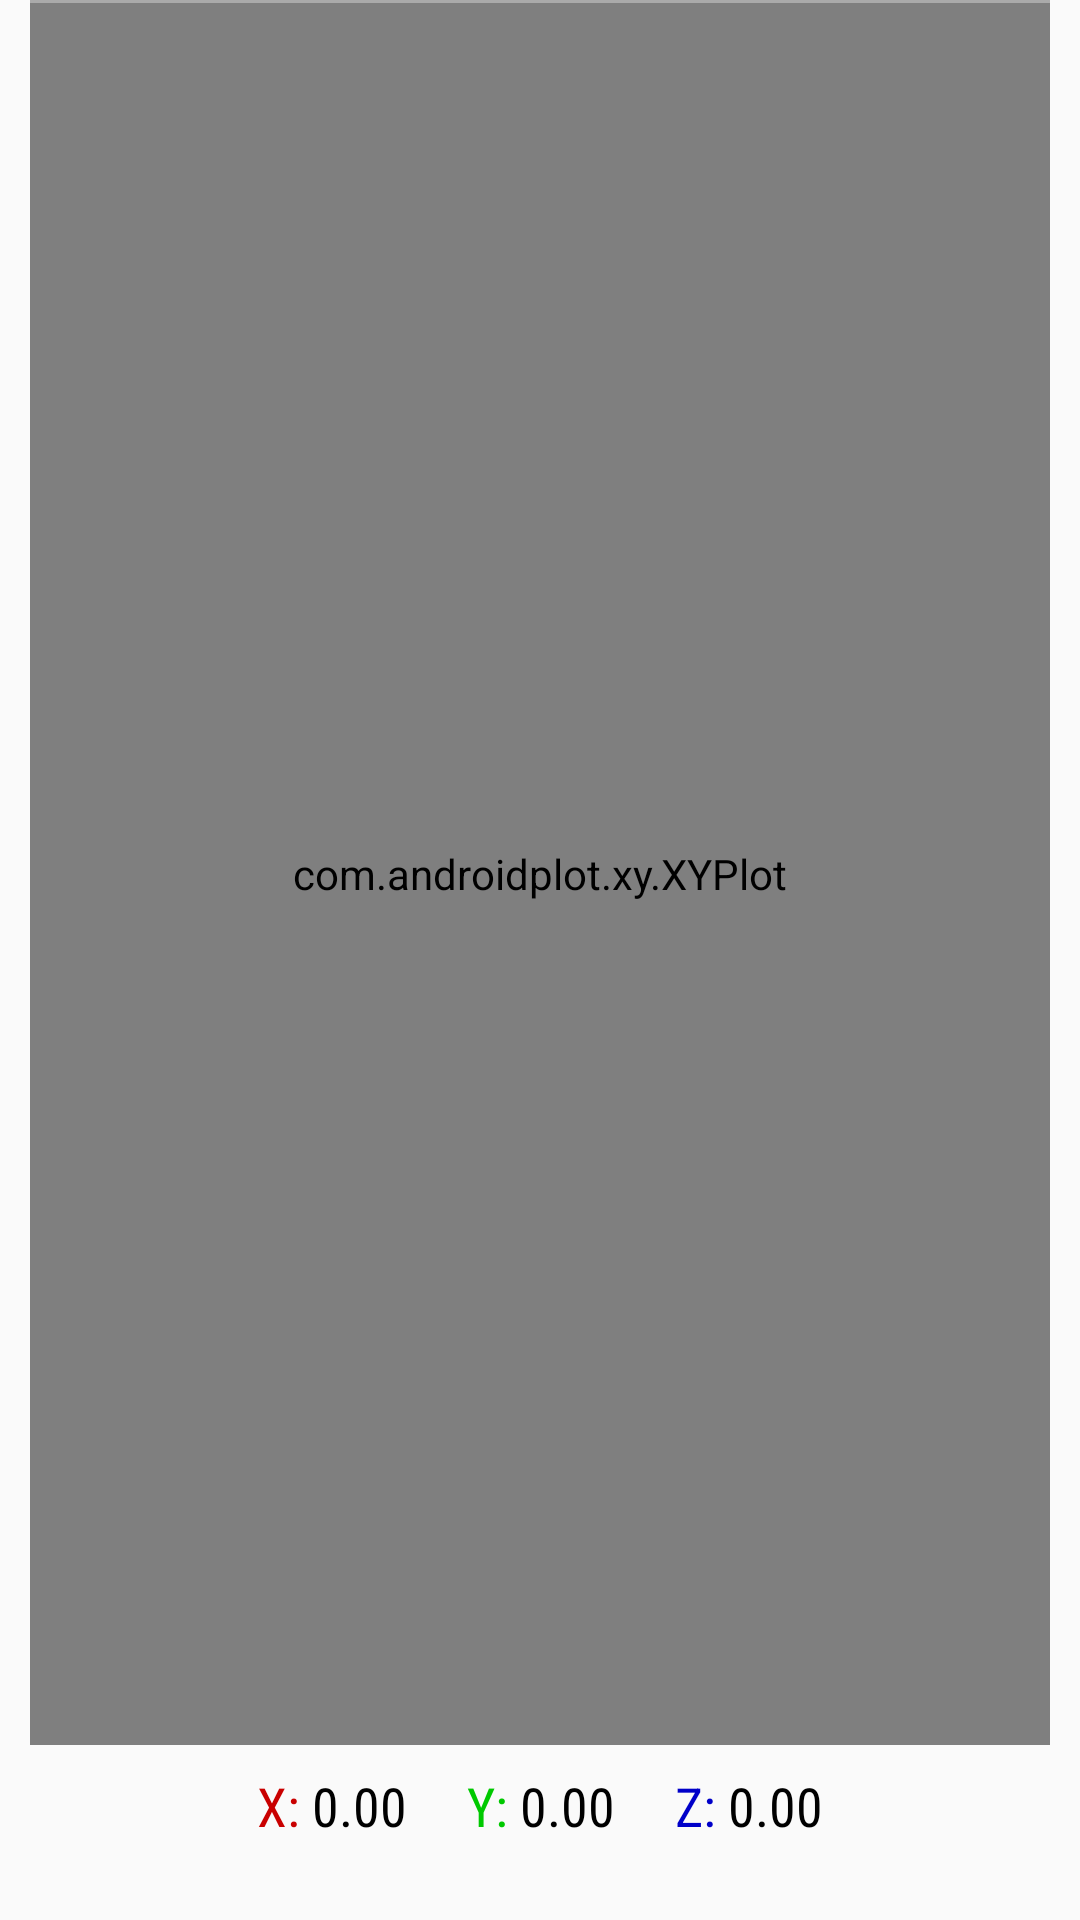

Reconstruct the res/layout file that produces this screen, plus the resources it refers to.
<!-- AndroidManifest.xml: application theme AppTheme -->
<!-- res/layout/fragment_accelerometer.xml -->
<?xml version="1.0" encoding="utf-8"?>
<LinearLayout xmlns:android="http://schemas.android.com/apk/res/android"
    android:id="@+id/acceleration_plot_layout"
    android:layout_width="fill_parent"
    android:layout_height="fill_parent"
    android:orientation="vertical"
    android:weightSum="11" >

    <RelativeLayout
        android:layout_width="fill_parent"
        android:layout_height="wrap_content"
        android:paddingRight="10dp">
    </RelativeLayout>

    <View
        android:layout_width="fill_parent"
        android:layout_marginStart="10dp"
        android:layout_marginEnd="10dp"
        android:layout_height="1dp"
        android:background="@android:color/darker_gray" />

    <com.androidplot.xy.XYPlot
        android:id="@+id/plot_sensor"
        android:layout_width="fill_parent"
        android:layout_height="0dp"
        android:layout_marginLeft="10dp"
        android:layout_marginRight="10dp"
        android:layout_weight="10"
        title="Acceleration" />

    <RelativeLayout
        android:id="@+id/layout_statistics"
        android:layout_width="match_parent"
        android:layout_height="0dp"
        android:layout_weight="0.7" >

        <RelativeLayout
            android:layout_width="wrap_content"
            android:layout_height="wrap_content"
            android:layout_centerHorizontal="true"
            android:layout_centerVertical="true" >

            <TableLayout
                android:id="@+id/table_statistics_left"
                android:layout_width="wrap_content"
                android:layout_height="wrap_content" >

                <TableRow
                    android:id="@+id/table_statistics_left_row_0"
                    android:layout_width="fill_parent"
                    android:layout_height="wrap_content"
                    android:padding="2dip" >

                    <RelativeLayout
                        android:layout_width="wrap_content"
                        android:layout_height="wrap_content"
                        android:layout_marginRight="20dp"
                        android:layout_weight="1" >

                        <TextView
                            android:id="@+id/label_x_axis"
                            android:layout_width="wrap_content"
                            android:layout_height="wrap_content"
                            android:layout_alignParentLeft="true"
                            android:fontFamily="sans-serif-condensed"
                            android:text="X: "
                            android:textAppearance="?android:attr/textAppearanceMedium"
                            android:textColor="@color/graphX" />

                        <TextView
                            android:id="@+id/value_x_axis"
                            android:layout_width="wrap_content"
                            android:layout_height="wrap_content"
                            android:layout_toRightOf="@+id/label_x_axis"
                            android:fontFamily="sans-serif-condensed"
                            android:text="0.00"
                            android:textAppearance="?android:attr/textAppearanceMedium"
                            android:textColor="#000" />
                    </RelativeLayout>

                    <RelativeLayout
                        android:layout_width="fill_parent"
                        android:layout_height="wrap_content"
                        android:layout_weight="1" >

                        <TextView
                            android:id="@+id/label_y_axis"
                            android:layout_width="wrap_content"
                            android:layout_height="wrap_content"
                            android:layout_alignParentLeft="true"
                            android:fontFamily="sans-serif-condensed"
                            android:text="Y: "
                            android:textAppearance="?android:attr/textAppearanceMedium"
                            android:textColor="@color/graphY" />

                        <TextView
                            android:id="@+id/value_y_axis"
                            android:layout_width="wrap_content"
                            android:layout_height="wrap_content"
                            android:layout_toRightOf="@+id/label_y_axis"
                            android:fontFamily="sans-serif-condensed"
                            android:text="0.00"
                            android:textAppearance="?android:attr/textAppearanceMedium"
                            android:textColor="#000" />
                    </RelativeLayout>

                    <RelativeLayout
                        android:layout_width="fill_parent"
                        android:layout_height="wrap_content"
                        android:layout_marginLeft="20dp"
                        android:layout_weight="1" >

                        <TextView
                            android:id="@+id/label_z_axis"
                            android:layout_width="wrap_content"
                            android:layout_height="wrap_content"
                            android:layout_alignParentLeft="true"
                            android:fontFamily="sans-serif-condensed"
                            android:text="Z: "
                            android:textAppearance="?android:attr/textAppearanceMedium"
                            android:textColor="@color/graphZ" />

                        <TextView
                            android:id="@+id/value_z_axis"
                            android:layout_width="wrap_content"
                            android:layout_height="wrap_content"
                            android:layout_toRightOf="@+id/label_z_axis"
                            android:fontFamily="sans-serif-condensed"
                            android:text="0.00"
                            android:textAppearance="?android:attr/textAppearanceMedium"
                            android:textColor="#000" />
                    </RelativeLayout>
                </TableRow>
            </TableLayout>
        </RelativeLayout>
    </RelativeLayout>
</LinearLayout>
<!-- resources referenced by this layout -->
<resources>
  <color name="graphX">#C90000</color>
  <color name="graphY">#00C900</color>
  <color name="graphZ">#0000C9</color>
  <style name="AppTheme" parent="Theme.AppCompat.Light.DarkActionBar">
          
          <item name="colorPrimary">@color/design_default_color_primary</item>
          <item name="colorPrimaryDark">@color/design_default_color_primary</item>
          <item name="colorAccent">@color/colorAccent</item>
      </style>
  <color name="colorAccent">#FF9800</color>
</resources>
